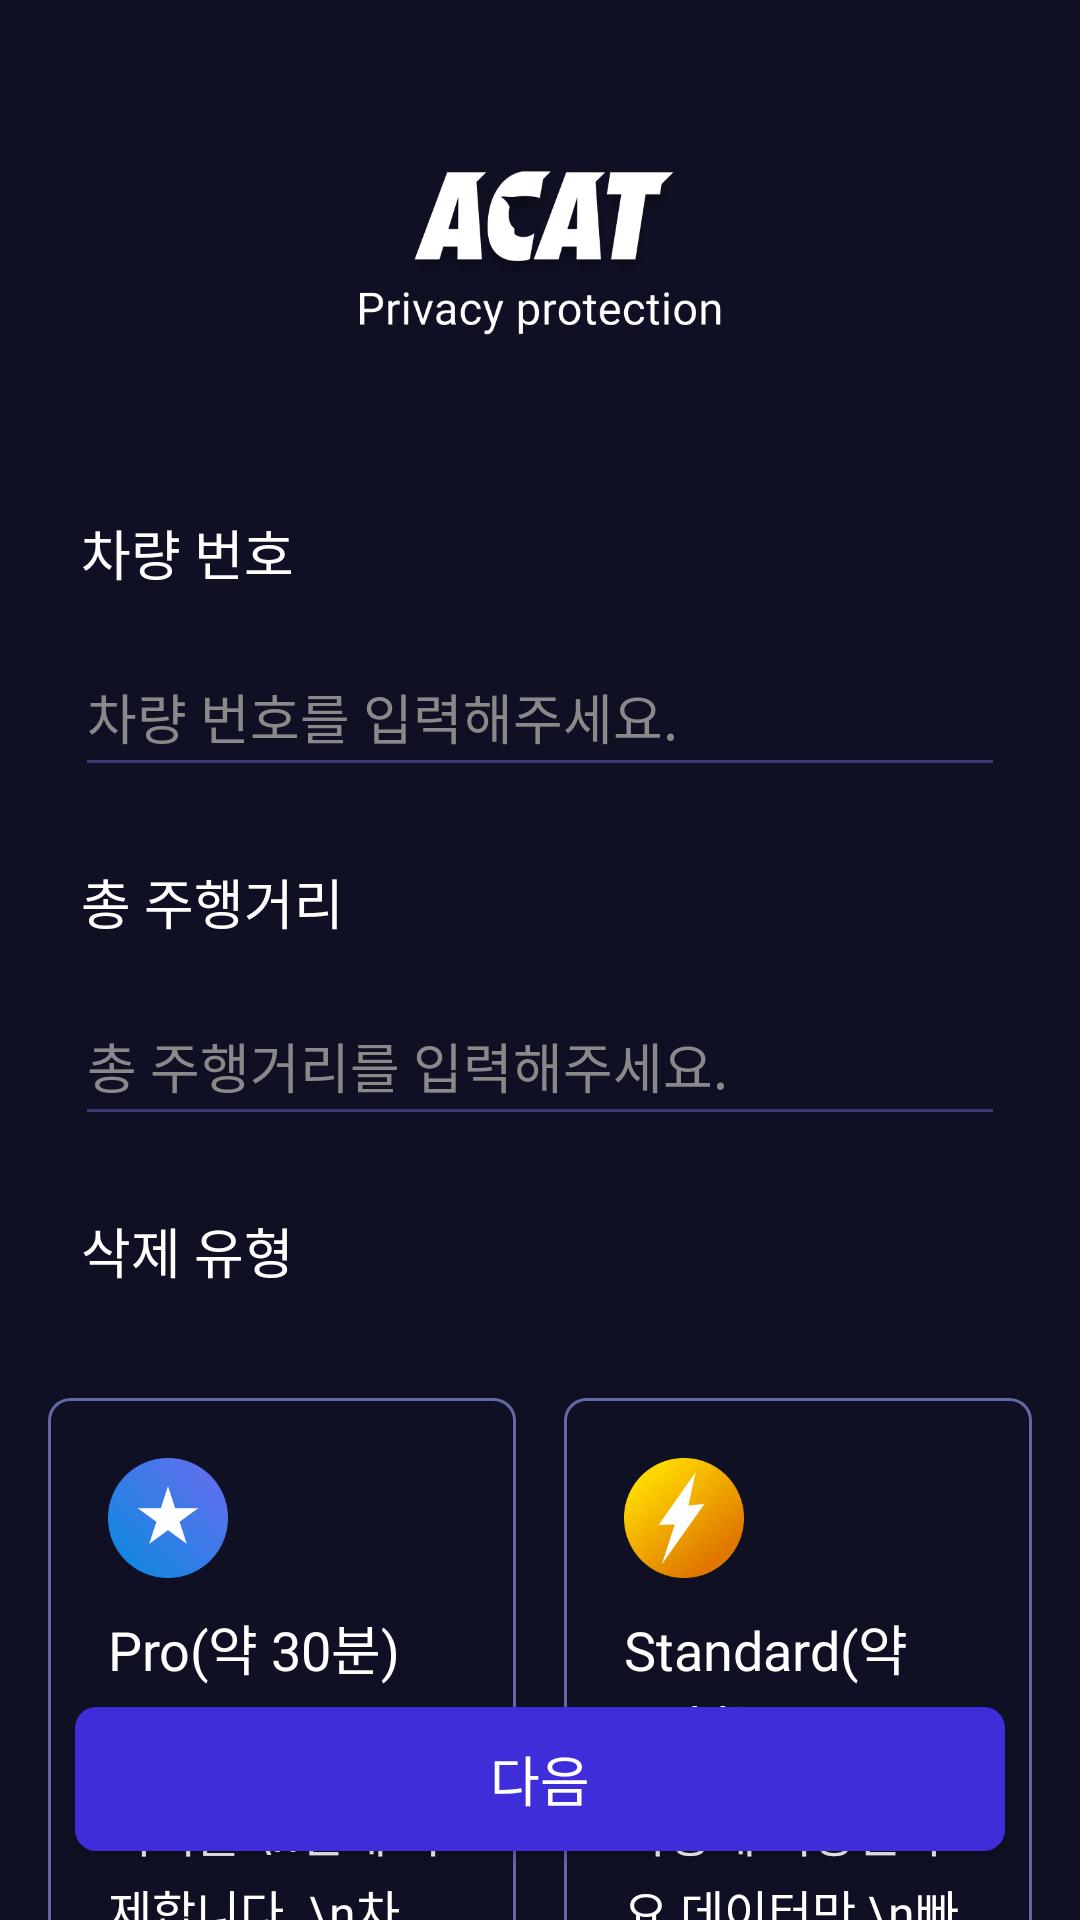

Android layout source for this screen:
<!-- AndroidManifest.xml: application theme Base.Theme.Privacy_V1 -->
<!-- res/layout/activity_privacy_start.xml -->
<?xml version="1.0" encoding="utf-8"?>
<androidx.constraintlayout.widget.ConstraintLayout xmlns:android="http://schemas.android.com/apk/res/android"
    xmlns:tools="http://schemas.android.com/tools"
    xmlns:app="http://schemas.android.com/apk/res-auto"
    android:layout_width="match_parent"
    android:layout_height="match_parent"
    android:id="@+id/start_activity">

    
    <ImageView
        android:id="@+id/logo"
        android:layout_width="200dp"
        android:layout_height="71dp"
        android:layout_marginTop="50dp"
        android:background="#00000000"
        android:contentDescription="Logo"
        android:gravity="center"
        android:scaleType="centerInside"
        android:src="@drawable/acat_logo_spizen_ver"
        app:layout_constraintEnd_toEndOf="parent"
        app:layout_constraintStart_toStartOf="parent"
        app:layout_constraintTop_toTopOf="parent"/>






















    <TextView
        android:id="@+id/vehi_label"
        android:layout_width="wrap_content"
        android:layout_height="wrap_content"
        android:layout_marginStart="27dp"
        android:layout_marginTop="50dp"
        android:layout_marginEnd="25dp"
        android:text="차량 번호"
        android:fontFamily="@font/roboto_bolded"
        android:textColor="@color/white"
        android:textSize="18sp"
        app:layout_constraintStart_toStartOf="parent"
        app:layout_constraintTop_toBottomOf="@+id/logo" />

    <EditText
        android:id="@+id/editVehiNum"
        android:layout_width="match_parent"
        android:layout_height="50dp"
        android:layout_marginStart="25dp"
        android:layout_marginEnd="25dp"
        android:layout_marginBottom="10dp"
        android:layout_marginTop="15dp"
        android:ems="10"
        android:textColor="@color/white"
        android:hint="차량 번호를 입력해주세요."
        android:textColorHint="#898989"
        android:inputType="textPersonName"
        android:text=""
        android:backgroundTint="#3A3B76"
        app:layout_constraintStart_toStartOf="parent"
        app:layout_constraintTop_toBottomOf="@+id/vehi_label"/>

    <TextView
        android:id="@+id/tot_dist_label"
        android:layout_width="wrap_content"
        android:layout_height="wrap_content"
        android:layout_marginStart="27dp"
        android:layout_marginTop="25dp"
        android:layout_marginEnd="25dp"
        android:text="총 주행거리"
        android:fontFamily="@font/roboto_bolded"
        android:textColor="@color/white"
        android:textSize="18sp"
        app:layout_constraintStart_toStartOf="parent"
        app:layout_constraintTop_toBottomOf="@+id/editVehiNum" />

    <EditText
        android:id="@+id/tot_dist"
        android:layout_width="match_parent"
        android:layout_height="50dp"
        android:layout_marginStart="25dp"
        android:layout_marginEnd="25dp"
        android:layout_marginBottom="10dp"
        android:layout_marginTop="15dp"
        android:ems="10"
        android:textColor="@color/white"
        android:hint="총 주행거리를 입력해주세요."
        android:textColorHint="#898989"
        android:inputType="textPersonName"
        android:text=""
        android:backgroundTint="#3A3B76"
        app:layout_constraintStart_toStartOf="parent"
        app:layout_constraintTop_toBottomOf="@+id/tot_dist_label"/>


    <TextView
        android:id="@+id/delete_title"
        android:layout_width="wrap_content"
        android:layout_height="wrap_content"
        android:layout_marginStart="27dp"
        android:layout_marginTop="25dp"
        android:layout_marginEnd="25dp"
        android:text="삭제 유형"
        android:fontFamily="@font/roboto_bolded"
        android:textColor="@color/white"
        android:textSize="18sp"
        app:layout_constraintStart_toStartOf="parent"
        app:layout_constraintTop_toBottomOf="@+id/tot_dist" />

    <LinearLayout
        android:id="@+id/button_layout"
        android:layout_width="0dp"
        android:layout_height="wrap_content"
        android:orientation="horizontal"
        android:padding="16dp"
        app:layout_constraintTop_toBottomOf="@id/delete_title"
        app:layout_constraintStart_toStartOf="parent"
        app:layout_constraintEnd_toEndOf="parent"
        android:layout_marginTop="20dp">

        
        <LinearLayout
            android:id="@+id/btn_pro"
            android:layout_width="0dp"
            android:layout_height="wrap_content"
            android:layout_weight="1"
            android:orientation="vertical"
            android:gravity="center_vertical"
            android:clickable="true"
            android:focusable="true"
            android:background="@drawable/privacy_mode_selector"
            android:padding="20dp">

            <ImageView
                android:layout_width="40dp"
                android:layout_height="40dp"
                android:src="@drawable/pro_icon"
                android:duplicateParentState="true"
                android:background="@null"/>

            <TextView
                android:layout_width="wrap_content"
                android:layout_height="wrap_content"
                android:text="Pro(약 30분)"
                android:textColor="#FFFFFF"
                android:textSize="18sp"
                android:fontFamily="@font/roboto_bolded"
                android:layout_marginTop="10dp"
                android:duplicateParentState="true"
                android:background="@null"/>
            <TextView
                android:layout_width="wrap_content"
                android:layout_height="wrap_content"
                android:text="차량 내 저장된 데이터를 \n전체 삭제합니다. \n차량 환경에 따라 약 30분이 \n소요될 수 있습니다. "
                android:textColor="#FFFFFF"
                android:textSize="16sp"
                android:fontFamily="@font/roboto_regulared"
                android:layout_marginTop="10dp"
                android:lineSpacingExtra ="3dp"
                android:duplicateParentState="true"
                android:background="@null"/>
        </LinearLayout>

        
        <LinearLayout
            android:id="@+id/btn_standard"
            android:layout_width="0dp"
            android:layout_height="wrap_content"
            android:layout_weight="1"
            android:orientation="vertical"
            android:gravity="center_vertical"
            android:background="@drawable/privacy_mode_selector"
            android:padding="20dp"
            android:clickable="true"
            android:focusable="true"
            android:layout_marginStart="16dp">

            <ImageView
                android:layout_width="40dp"
                android:layout_height="40dp"
                android:src="@drawable/standard_icon"
                android:duplicateParentState="true"
                android:background="@null"/>

            <TextView
                android:layout_width="wrap_content"
                android:layout_height="wrap_content"
                android:text="Standard(약 15분)"
                android:textColor="#FFFFFF"
                android:fontFamily="@font/roboto_bolded"
                android:textSize="18sp"
                android:layout_marginTop="10dp"
                android:duplicateParentState="true"
                android:background="@null"/>
            <TextView
                android:layout_width="wrap_content"
                android:layout_height="wrap_content"
                android:text="차량에 저장된 주요 데이터만 \n빠르게 삭제합니다.\n차량 환경에 따라 약 15분이 \n소요될 수 있습니다. "
                android:textColor="#FFFFFF"
                android:lineSpacingExtra ="3dp"
                android:textSize="16sp"
                android:fontFamily="@font/roboto_regulared"
                android:layout_marginTop="10dp"
                android:duplicateParentState="true"
                android:background="@null"/>

        </LinearLayout>

    </LinearLayout>






















    <Button
        android:id="@+id/btn_privacy_start"
        android:layout_width="match_parent"
        android:layout_height="48dp"
        android:layout_marginStart="25dp"
        android:layout_marginTop="100dp"
        android:layout_marginEnd="25dp"
        android:layout_marginBottom="23dp"
        android:background="@drawable/button_background_rounded"
        android:clickable="true"
        android:fontFamily="@font/roboto_regular"
        android:gravity="center"
        android:text="다음"
        android:textAllCaps="false"
        android:textColor="@color/white"
        android:textSize="18sp"
        app:layout_constraintBottom_toBottomOf="parent"
        app:layout_constraintEnd_toEndOf="parent"
        app:layout_constraintStart_toStartOf="parent" />

    

</androidx.constraintlayout.widget.ConstraintLayout>
<!-- resources referenced by this layout -->
<resources>
  <color name="white">#FFFFFFFF</color>
  <!-- drawable acat_logo_spizen_ver: png bitmap (drawable, 53106 bytes) -->
  <!-- drawable blue_gradi_button: png bitmap (drawable, 166283 bytes) -->
  <!-- drawable button_background_rounded (drawable) -->
  <?xml version="1.0" encoding="utf-8"?>
  <shape xmlns:android="http://schemas.android.com/apk/res/android">
      <solid android:color="#3E2DD8" /> 
      <corners android:radius="7dp"/>  
  </shape>
  <!-- drawable privacy_mode_selector (drawable) -->
  <?xml version="1.0" encoding="utf-8"?>
  <selector xmlns:android="http://schemas.android.com/apk/res/android">
      
      <item
          android:state_selected="true"
          android:drawable="@drawable/main_button_selected" />
      
      <item android:drawable="@drawable/main_button" />
  
  </selector>
  <!-- drawable pro_icon: png bitmap (drawable, 28395 bytes) -->
  <!-- drawable standard_icon: png bitmap (drawable, 28583 bytes) -->
  <style name="Base.Theme.Privacy_V1" parent="Theme.AppCompat.DayNight.NoActionBar">
          <item name="windowNoTitle">true</item>
          <item name="android:windowFullscreen">false</item>
          
          <item name="android:background">#0F1023</item>
          
      </style>
  <!-- drawable main_button_selected (drawable) -->
  <?xml version="1.0" encoding="utf-8"?>
  <shape xmlns:android="http://schemas.android.com/apk/res/android"
      android:shape="rectangle">
      <solid android:color="#406369A5" />
      <corners android:radius="7dp" />
      <stroke
          android:width="1dp"
          android:color="#6369A5" />
  
  </shape>
  <!-- drawable main_button (drawable) -->
  <?xml version="1.0" encoding="utf-8"?>
  <shape xmlns:android="http://schemas.android.com/apk/res/android"
      android:shape="rectangle">
      <solid android:color="#0F1023" />
      <corners android:radius="7dp" />
      <stroke
          android:width="1dp"
          android:color="#6369A5" />
  </shape>
</resources>
